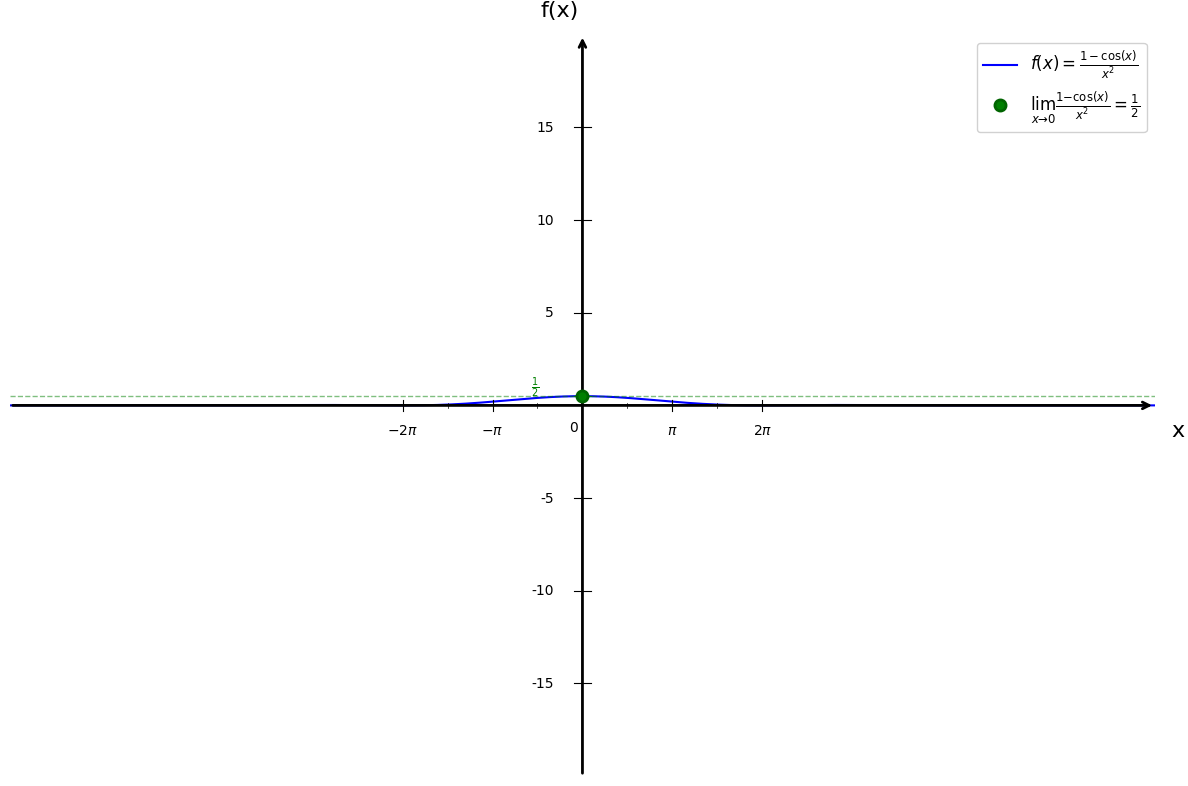

Reproduce this figure in Python.
import matplotlib.pyplot as plt
import numpy as np

# Configuration du style
plt.style.use('default')
plt.rcParams['font.size'] = 12

# Créer la figure
fig, ax = plt.subplots(figsize=(12, 8))

# Fonction (1 - cos(x))/x^2
def f(x):
    return (1 - np.cos(x)) / (x**2)

# Domaine - éviter x = 0
x1 = np.linspace(-20, -0.01, 1000)
x2 = np.linspace(0.01, 20, 1000)

# Tracer (1 - cos(x))/x^2
plt.plot(x1, f(x1), 'b-', linewidth=1.5, label=r'$f(x) = \frac{1 - \cos(x)}{x^2}$')
plt.plot(x2, f(x2), 'b-', linewidth=1.5)

# Point limite en (0, 1/2) - prolongement par continuité
plt.plot(0, 0.5, 'go', markersize=8, markeredgecolor='darkgreen', markeredgewidth=2, label=r'$\lim_{x \to 0} \frac{1 - \cos(x)}{x^2} = \frac{1}{2}$', zorder=5)

# Ligne horizontale y = 1/2 pour visualiser la limite
plt.axhline(y=0.5, color='green', linestyle='--', linewidth=1, alpha=0.5)

# Limites
plt.xlim(-20, 20)
plt.ylim(-20, 20)

# Supprimer les ticks automatiques
ax.set_xticks([])
ax.set_yticks([])

# Supprimer les bordures
for spine in ax.spines.values():
    spine.set_visible(False)

# Tracer les axes avec flèches
ax.annotate("", xy=(20, 0), xytext=(-20, 0),
            arrowprops=dict(arrowstyle="->", color="black", linewidth=2))
ax.annotate("", xy=(0, 20), xytext=(0, -20),
            arrowprops=dict(arrowstyle="->", color="black", linewidth=2))

# Texte "0" à l'origine
ax.text(-0.3, -0.8, '0', fontsize=10, ha='center', va='top')

# Graduations en X (multiples de π)
xticks_pi = [
    (-2*np.pi, '$-2\\pi$'),
    (-np.pi, '$-\\pi$'),
    (np.pi, '$\\pi$'),
    (2*np.pi, '$2\\pi$')
]

for x_val, label in xticks_pi:
    ax.plot([x_val, x_val], [-0.3, 0.3], color="black", linewidth=0.8)
    ax.text(x_val, -1.0, label, ha='center', va='top', fontsize=10)

# Petites graduations en X (π/2) - sans texte
xticks_pi_half = [-3*np.pi/2, -np.pi/2, np.pi/2, 3*np.pi/2]
for x_val in xticks_pi_half:
    ax.plot([x_val, x_val], [-0.15, 0.15], color="black", linewidth=0.5)

# Graduations en Y
yticks_major = [-15, -10, -5, 5, 10, 15]
for y in yticks_major:
    ax.plot([-0.3, 0.3], [y, y], color="black", linewidth=0.8)
    ax.text(-1.0, y, str(y), ha='right', va='center', fontsize=10)

# Graduation spéciale pour y = 0.5
ax.plot([-0.3, 0.3], [0.5, 0.5], color="green", linewidth=0.8)
ax.text(-1.5, 1.0, r'$\frac{1}{2}$', ha='right', va='center', fontsize=10, color='green')

# Labels des axes
plt.xlabel('x', fontsize=16, labelpad=20)
plt.ylabel('f(x)', fontsize=16, labelpad=20, rotation=0)
ax.xaxis.set_label_coords(1.02, 0.48)
ax.yaxis.set_label_coords(0.48, 1.02)

# Légende
plt.legend(loc='upper right', fontsize=12, framealpha=0.9)

# Ajuster la mise en page
plt.tight_layout()

# Sauvegarder
plt.savefig('limites_continuite_trigo_question2.png', dpi=300, bbox_inches='tight')
print("Graphique 'limites_continuite_trigo_question2.png' créé avec succès!")

plt.show()
